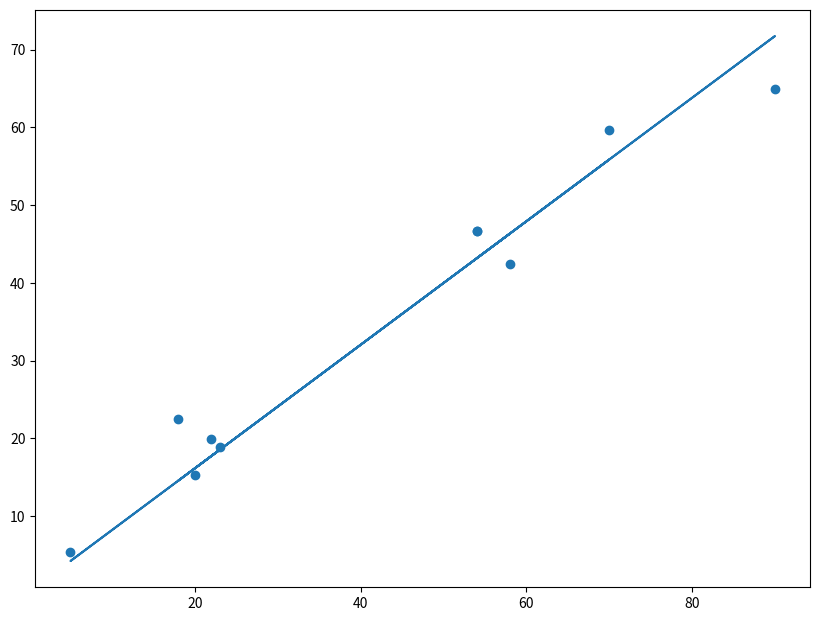

Recreate this plot in Python.
import numpy as np


class LinearRegression(object):
    """
    Linear regression model. Can be fit by either OLS or gradient descent.
    """

    def __init__(self):
        self.weights = None
        self.training_loss = None  # Stores training loss after running gradient descent

    def predict(self, X):
        """
        Predict outputs from an array of inputs

        Parameters
        ----------
        X : np.array
            Input data where rows are observations and columns are features

        Returns
        -------
        np.array
            Array of predictions from trained linear regression model

        """
        X = np.insert(X, 0, values=1, axis=1)  # Add constant 1 to start of array

        assert X.shape[1] == len(self.weights), "Input size of {0} does not match expected size of {1}".format(
            X.shape[1], len(self.weights))
        return np.dot(X, self.weights)

    def fit(self, X, y, method='OLS', epochs=None, learning_rate=None, batch_size=None):
        """
        Fit linear regression model given training data and target array

        Parameters
        ----------
        X : np.array
            Input data where rows are observations and columns are features
        y : np.array
            Target values
        method : str
            'OLS' for ordinary least squares solution, 'SGD' for batch gradient descent
        epochs : int
            Number of epochs to run gradient descent
        learning_rate : float
            Learning rate for gradient descent
        batch_size : int
            Batch size for batch gradient descent

        Returns
        -------
        None

        """

        # Add a column of ones to training data
        X = np.insert(X, 0, values=1, axis=1)

        if method == 'OLS':
            ols_weights = np.dot(np.linalg.inv(np.dot(X.T, X)), np.dot(X.T, y))
            self.weights = ols_weights
        elif method == 'SGD':
            self._gradient_descent(X, y, epochs=epochs, learning_rate=learning_rate, batch_size=batch_size)
        else:
            raise ValueError('Method "{0}" was not recognised. Method must be either "OLS" or "SGD".'.format(method))

        return None

    def _gradient_descent(self, X, y, epochs, learning_rate, batch_size):
        """
        Optimises weights using batch gradient descent

        Parameters
        ----------
        X : np.array
            Input data where rows are observations and columns are features
        y : np.array
            Target values
        epochs : int
            Number of epochs to run gradient descent
        learning_rate : float
            Learning rate for gradient descent
        batch_size : int
            Batch size for batch gradient descent

        Returns
        -------
        None

        """
        num_feats = X.shape[1]
        num_samples = X.shape[0]

        y = y.reshape(num_samples, 1)
        W = np.random.rand(num_feats, 1)
        training_loss_epochs = []

        for ix in range(epochs):
            shuffled_ix = (np.arange(0, len(X)))
            np.random.shuffle(shuffled_ix)
            X = X[shuffled_ix, :]
            y = y[shuffled_ix, :]

            for batch_ix in np.arange(0, X.shape[0], batch_size):
                dW = self._compute_gradient(W, X[batch_ix:batch_ix + batch_size], y[batch_ix:batch_ix + batch_size])
                W -= learning_rate * dW

            if ix % 10 == 0:
                y_pred = np.dot(X, W)
                training_loss = self.mse(y, y_pred)
                print('epoch {0} : training loss {1}'.format(ix, training_loss))
                training_loss_epochs.append(training_loss[0])

        self.weights = W
        self.training_loss = training_loss_epochs
        return None

    @staticmethod
    def _compute_gradient(W, X, y):
        """ Compute gradient

        Returns
        -------
        dW : np.array
            Gradient of weights
        """
        y_pred = np.dot(X, W)
        err = (y - y_pred)
        dW = np.dot(-X.T, err) / len(X)
        return dW

    @staticmethod
    def mse(y, y_pred):
        assert len(y) == len(y_pred)
        loss = (0.5 / len(y)) * np.dot((y - y_pred).T, (y - y_pred))
        return loss

if __name__ == '__main__':
    import matplotlib.pyplot as plt

    # Generate random data
    n_feats = 1
    n_obs = 10
    W = np.random.random((n_feats, 1))
    X = np.random.randint(0, 100, size=[n_obs, n_feats])
    y = np.dot(X, W) + np.random.rand(n_obs, 1) * 10

    # Fit model
    model = LinearRegression()
    model.fit(X, y, method='SGD', batch_size=250, learning_rate=0.0001, epochs=100)

    # Predict
    y_pred = model.predict(X)

    # Plot results
    ax, fig = plt.subplots(figsize=[10, 7.5])
    plt.scatter(X, y)
    plt.plot(X, y_pred)
    plt.show()
